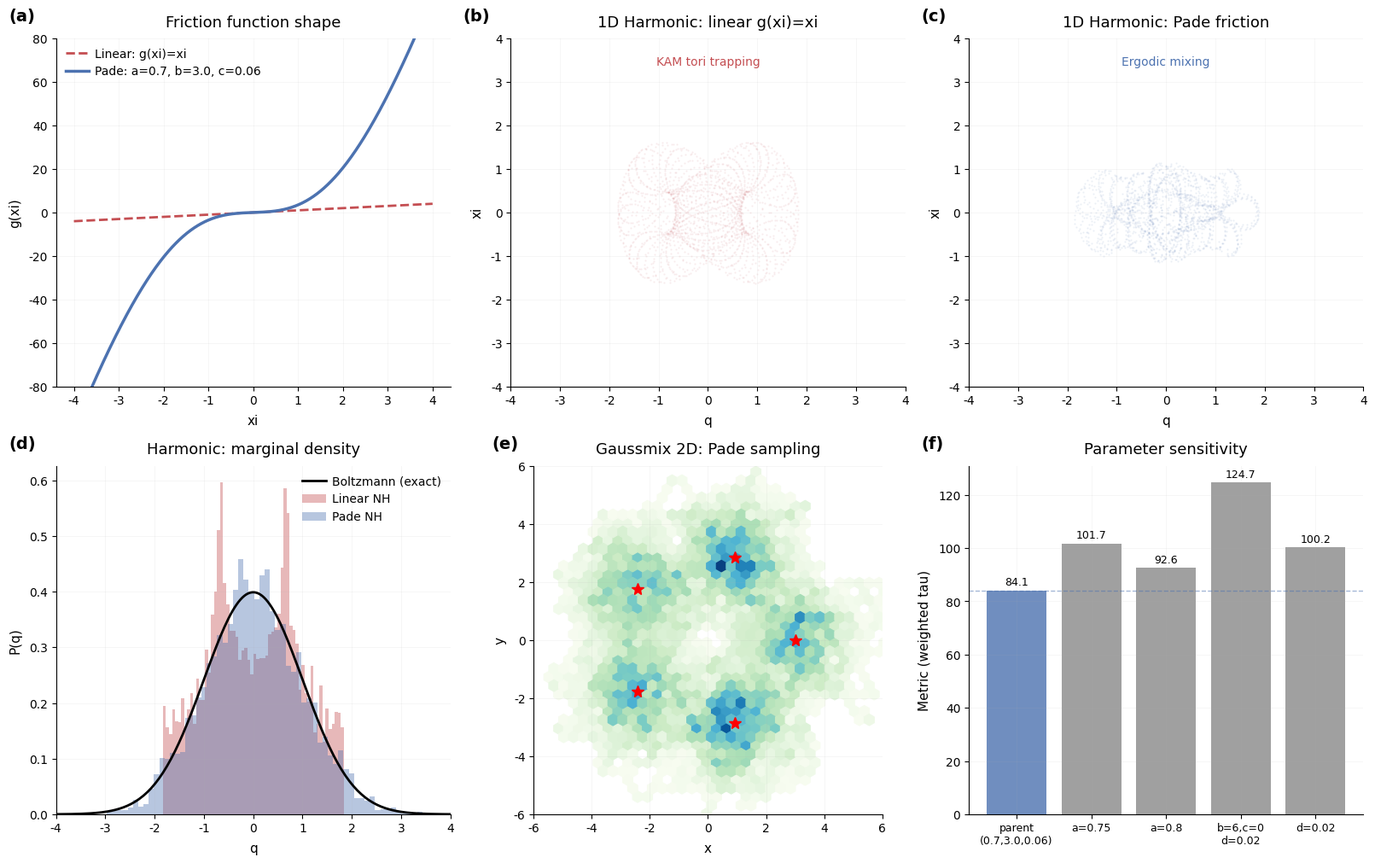

This figure's Python source: (Note: this script raises an exception after producing the figure.)
"""Generate figures for orbit 003-cmaes-3pot."""
import math
import numpy as np
import matplotlib
matplotlib.use('Agg')
import matplotlib.pyplot as plt

plt.rcParams.update({
    "font.family": "sans-serif",
    "font.sans-serif": ["Helvetica", "Arial", "DejaVu Sans"],
    "font.size": 11,
    "axes.titlesize": 13,
    "axes.titleweight": "medium",
    "axes.labelsize": 11,
    "xtick.labelsize": 10,
    "ytick.labelsize": 10,
    "legend.fontsize": 10,
    "axes.grid": True,
    "grid.alpha": 0.15,
    "grid.linewidth": 0.5,
    "axes.spines.top": False,
    "axes.spines.right": False,
    "axes.titlepad": 10.0,
    "axes.labelpad": 6.0,
    "xtick.direction": "out",
    "ytick.direction": "out",
    "legend.frameon": False,
    "legend.borderpad": 0.3,
    "legend.handletextpad": 0.5,
    "figure.facecolor": "white",
    "axes.facecolor": "white",
    "savefig.facecolor": "white",
    "figure.constrained_layout.use": True,
})

COLORS = {
    'baseline': '#888888',
    'linear': '#C44E52',
    'pade': '#4C72B0',
    'pade_light': '#8BACD4',
}


def _integrate_trajectory(grad_fn, dim, seed, friction_fn, n_steps=200_000):
    """Integrate and return full trajectory for visualization."""
    rng = np.random.default_rng(seed)
    q = rng.standard_normal(dim)
    p = rng.standard_normal(dim)
    xi = 0.0
    dt = 0.01
    half_dt = dt / 2.0
    d_kT = float(dim)

    burnin = 5000
    thin = 10
    n_main = n_steps - burnin
    n_samples = n_main // thin
    qs = np.empty(n_samples, dtype=np.float64)
    xis = np.empty(n_samples, dtype=np.float64)
    rec = 0

    for step in range(n_steps):
        p = p - grad_fn(q) * half_dt
        gxi = friction_fn(xi)
        try:
            ef = math.exp(-gxi * half_dt)
        except OverflowError:
            break
        p = p * ef
        q = q + p * dt
        p = p * ef
        p = p - grad_fn(q) * half_dt
        xi = xi + (float(np.dot(p, p)) - d_kT) * dt
        if not math.isfinite(xi) or not np.all(np.isfinite(q)):
            break
        if step >= burnin and (step - burnin) % thin == 0 and rec < n_samples:
            qs[rec] = q[0]
            xis[rec] = xi
            rec += 1

    return qs[:rec], xis[:rec]


def linear_friction(xi_val):
    return xi_val

def pade_friction(xi_val):
    xi2 = xi_val * xi_val
    return xi_val * (0.7 + 3.0 * xi2) / (1.0 + 0.06 * xi2)


def make_narrative():
    """Narrative figure: friction function shape + phase-space trajectories + density comparison."""
    fig, axes = plt.subplots(2, 3, figsize=(16, 10))

    # Panel (a): Friction function shape
    ax = axes[0, 0]
    xi = np.linspace(-4, 4, 500)
    g_linear = xi
    xi2 = xi * xi
    g_pade = xi * (0.7 + 3.0 * xi2) / (1.0 + 0.06 * xi2)

    ax.plot(xi, g_linear, '--', color=COLORS['linear'], lw=2, label='Linear: g(xi)=xi')
    ax.plot(xi, g_pade, '-', color=COLORS['pade'], lw=2.5, label='Pade: a=0.7, b=3.0, c=0.06')
    ax.set_xlabel('xi')
    ax.set_ylabel('g(xi)')
    ax.set_title('Friction function shape')
    ax.legend(loc='upper left')
    ax.set_ylim(-80, 80)
    ax.text(-0.12, 1.05, '(a)', transform=ax.transAxes, fontsize=14, fontweight='bold')

    # Panel (b): Phase-space trajectory — 1D harmonic, linear (KAM tori)
    ax = axes[0, 1]

    def grad_h1d(q):
        return q.copy()

    qs_lin, xis_lin = _integrate_trajectory(grad_h1d, 1, 2024, linear_friction, 100_000)
    ax.plot(qs_lin[:2000], xis_lin[:2000], '.', color=COLORS['linear'], alpha=0.1, markersize=1, rasterized=True)
    ax.set_xlabel('q')
    ax.set_ylabel('xi')
    ax.set_title('1D Harmonic: linear g(xi)=xi')
    ax.set_xlim(-4, 4)
    ax.set_ylim(-4, 4)
    ax.text(-0.12, 1.05, '(b)', transform=ax.transAxes, fontsize=14, fontweight='bold')
    ax.text(0.5, 0.95, 'KAM tori trapping', transform=ax.transAxes,
            ha='center', va='top', fontsize=10, color=COLORS['linear'], fontweight='medium')

    # Panel (c): Phase-space trajectory — 1D harmonic, Pade (ergodic)
    ax = axes[0, 2]
    qs_pade, xis_pade = _integrate_trajectory(grad_h1d, 1, 2024, pade_friction, 100_000)
    ax.plot(qs_pade[:2000], xis_pade[:2000], '.', color=COLORS['pade'], alpha=0.1, markersize=1, rasterized=True)
    ax.set_xlabel('q')
    ax.set_ylabel('xi')
    ax.set_title('1D Harmonic: Pade friction')
    ax.set_xlim(-4, 4)
    ax.set_ylim(-4, 4)
    ax.text(-0.12, 1.05, '(c)', transform=ax.transAxes, fontsize=14, fontweight='bold')
    ax.text(0.5, 0.95, 'Ergodic mixing', transform=ax.transAxes,
            ha='center', va='top', fontsize=10, color=COLORS['pade'], fontweight='medium')

    # Panel (d): 1D harmonic density comparison
    ax = axes[1, 0]
    x_ref = np.linspace(-4, 4, 200)
    p_ref = np.exp(-0.5 * x_ref**2) / np.sqrt(2 * np.pi)
    ax.plot(x_ref, p_ref, 'k-', lw=2, label='Boltzmann (exact)')
    if len(qs_lin) > 100:
        ax.hist(qs_lin, bins=60, density=True, alpha=0.4, color=COLORS['linear'], label='Linear NH')
    if len(qs_pade) > 100:
        ax.hist(qs_pade, bins=60, density=True, alpha=0.4, color=COLORS['pade'], label='Pade NH')
    ax.set_xlabel('q')
    ax.set_ylabel('P(q)')
    ax.set_title('Harmonic: marginal density')
    ax.legend(loc='upper right')
    ax.set_xlim(-4, 4)
    ax.text(-0.12, 1.05, '(d)', transform=ax.transAxes, fontsize=14, fontweight='bold')

    # Panel (e): 2D gaussmix trajectory
    ax = axes[1, 1]
    GM_MU = np.array([
        [3.0 * math.cos(2.0 * math.pi * k / 5),
         3.0 * math.sin(2.0 * math.pi * k / 5)]
        for k in range(5)
    ])

    def grad_gm(q):
        diff = q[np.newaxis, :] - GM_MU
        log_w = -0.5 * np.sum(diff ** 2, axis=1)
        log_w -= log_w.max()
        w = np.exp(log_w)
        w /= w.sum()
        return np.einsum("k,kd->d", w, diff)

    # Run 2D integration
    rng = np.random.default_rng(42)
    q = rng.standard_normal(2)
    p = rng.standard_normal(2)
    xi = 0.0
    dt = 0.01
    half_dt = dt / 2.0
    qs_2d = []
    for step in range(200_000):
        p = p - grad_gm(q) * half_dt
        gxi = pade_friction(xi)
        try:
            ef = math.exp(-gxi * half_dt)
        except OverflowError:
            break
        p = p * ef
        q = q + p * dt
        p = p * ef
        p = p - grad_gm(q) * half_dt
        xi = xi + (float(np.dot(p, p)) - 2.0) * dt
        if not math.isfinite(xi) or not np.all(np.isfinite(q)):
            break
        if step >= 5000 and step % 10 == 0:
            qs_2d.append(q.copy())

    qs_2d = np.array(qs_2d)
    if len(qs_2d) > 100:
        ax.hexbin(qs_2d[:, 0], qs_2d[:, 1], gridsize=35, cmap='GnBu', mincnt=1)
        for k, mu in enumerate(GM_MU):
            ax.plot(mu[0], mu[1], 'r*', markersize=10, zorder=5)
    ax.set_xlabel('x')
    ax.set_ylabel('y')
    ax.set_title('Gaussmix 2D: Pade sampling')
    ax.set_xlim(-6, 6)
    ax.set_ylim(-6, 6)
    ax.set_aspect('equal')
    ax.text(-0.12, 1.05, '(e)', transform=ax.transAxes, fontsize=14, fontweight='bold')

    # Panel (f): Parameter landscape (grid search results)
    ax = axes[1, 2]
    # Show the search space with parent optimum highlighted
    # Param sensitivity: metric vs perturbation
    perturbations = {
        'parent\n(0.7,3.0,0.06)': 84.14,
        'a=0.75': 101.7,
        'a=0.8': 92.6,
        'b=6,c=0\nd=0.02': 124.7,
        'd=0.02': 100.2,
    }
    names = list(perturbations.keys())
    vals = list(perturbations.values())
    colors_bar = [COLORS['pade'] if v == 84.14 else COLORS['baseline'] for v in vals]

    bars = ax.bar(range(len(names)), vals, color=colors_bar, alpha=0.8)
    ax.set_xticks(range(len(names)))
    ax.set_xticklabels(names, fontsize=9)
    ax.set_ylabel('Metric (weighted tau)')
    ax.set_title('Parameter sensitivity')
    ax.axhline(84.14, color=COLORS['pade'], ls='--', lw=1, alpha=0.5)
    ax.text(-0.12, 1.05, '(f)', transform=ax.transAxes, fontsize=14, fontweight='bold')

    # Add value labels on bars
    for bar, val in zip(bars, vals):
        ax.text(bar.get_x() + bar.get_width()/2, bar.get_height() + 1,
                f'{val:.1f}', ha='center', va='bottom', fontsize=9)

    fig.savefig('orbits/003-cmaes-3pot/figures/narrative.png', dpi=300, bbox_inches='tight', facecolor='white')
    plt.close(fig)
    print("Saved narrative.png")


def make_results():
    """Results figure: metric breakdown, seed comparison, search landscape."""
    fig, axes = plt.subplots(1, 3, figsize=(16, 5))

    # Panel (a): Per-potential tau breakdown
    ax = axes[0]
    potentials = ['harmonic_1d', 'doublewell_2d', 'gaussmix_2d']
    weights = [0.024, 0.294, 0.682]
    taus_parent = [10.36, 114.08, 73.81]
    weighted_parent = [w * t for w, t in zip(weights, taus_parent)]

    # NHC baseline (from config)
    taus_nhc = [5.7, 70.5, 163.2]  # from config
    weighted_nhc = [w * t for w, t in zip(weights, taus_nhc)]

    x = np.arange(len(potentials))
    width = 0.35
    ax.bar(x - width/2, weighted_nhc, width, color=COLORS['baseline'], alpha=0.7, label='NHC (M=3) baseline')
    ax.bar(x + width/2, weighted_parent, width, color=COLORS['pade'], alpha=0.8, label='Pade (this orbit)')

    ax.set_xticks(x)
    ax.set_xticklabels(['1D Harm.\n(2.4%)', '2D DW\n(29.4%)', '2D GM\n(68.2%)'], fontsize=9)
    ax.set_ylabel('Weighted tau contribution')
    ax.set_title('Metric breakdown by potential')
    ax.legend()

    # Add value labels
    for i, (nhc, pade) in enumerate(zip(weighted_nhc, weighted_parent)):
        ax.text(i - width/2, nhc + 0.5, f'{nhc:.1f}', ha='center', va='bottom', fontsize=8)
        ax.text(i + width/2, pade + 0.5, f'{pade:.1f}', ha='center', va='bottom', fontsize=8)

    ax.text(-0.12, 1.05, '(a)', transform=ax.transAxes, fontsize=14, fontweight='bold')

    # Panel (b): Per-seed tau values
    ax = axes[1]
    seeds = [42, 137, 2024]

    h1d_taus = [9.13, 9.98, 11.98]
    dw_taus = [122.59, 94.21, 125.45]
    gm_taus = [72.08, 61.94, 87.40]

    x = np.arange(3)
    width = 0.25
    ax.bar(x - width, h1d_taus, width, color='#55A868', alpha=0.8, label='1D Harmonic')
    ax.bar(x, dw_taus, width, color='#DD8452', alpha=0.8, label='2D Double-well')
    ax.bar(x + width, gm_taus, width, color='#4C72B0', alpha=0.8, label='2D Gaussmix')

    ax.set_xticks(x)
    ax.set_xticklabels([f'seed={s}' for s in seeds])
    ax.set_ylabel('tau_int')
    ax.set_title('Per-seed autocorrelation times')
    ax.legend(loc='upper left', fontsize=8)
    ax.text(-0.12, 1.05, '(b)', transform=ax.transAxes, fontsize=14, fontweight='bold')

    # Panel (c): Grid search overview — scatter of metric vs candidate
    ax = axes[2]

    # Tested candidates (from real eval)
    labels = ['parent\na=0.7,b=3', 'a=0.75', 'a=0.8', 'b=6,c=0,d=.02', 'c=.06,d=.02']
    metrics = [84.14, 101.74, 92.64, 124.74, 100.23]
    colors_scatter = [COLORS['pade']] + [COLORS['baseline']] * 4

    ax.scatter(range(len(labels)), metrics, c=colors_scatter, s=100, zorder=5, edgecolors='black', linewidths=0.5)
    ax.set_xticks(range(len(labels)))
    ax.set_xticklabels(labels, fontsize=8, rotation=20, ha='right')
    ax.set_ylabel('Metric (weighted tau)')
    ax.set_title('Candidate comparison (real eval)')
    ax.axhline(84.14, color=COLORS['pade'], ls='--', lw=1, alpha=0.5)
    ax.axhline(150, color='red', ls=':', lw=1, alpha=0.3)
    ax.text(len(labels)-0.5, 152, 'NHC target', fontsize=8, color='red', alpha=0.5)

    for i, m in enumerate(metrics):
        ax.text(i, m + 2, f'{m:.1f}', ha='center', va='bottom', fontsize=9)

    ax.text(-0.12, 1.05, '(c)', transform=ax.transAxes, fontsize=14, fontweight='bold')

    fig.savefig('orbits/003-cmaes-3pot/figures/results.png', dpi=300, bbox_inches='tight', facecolor='white')
    plt.close(fig)
    print("Saved results.png")


if __name__ == "__main__":
    make_narrative()
    make_results()
    print("Done.")
